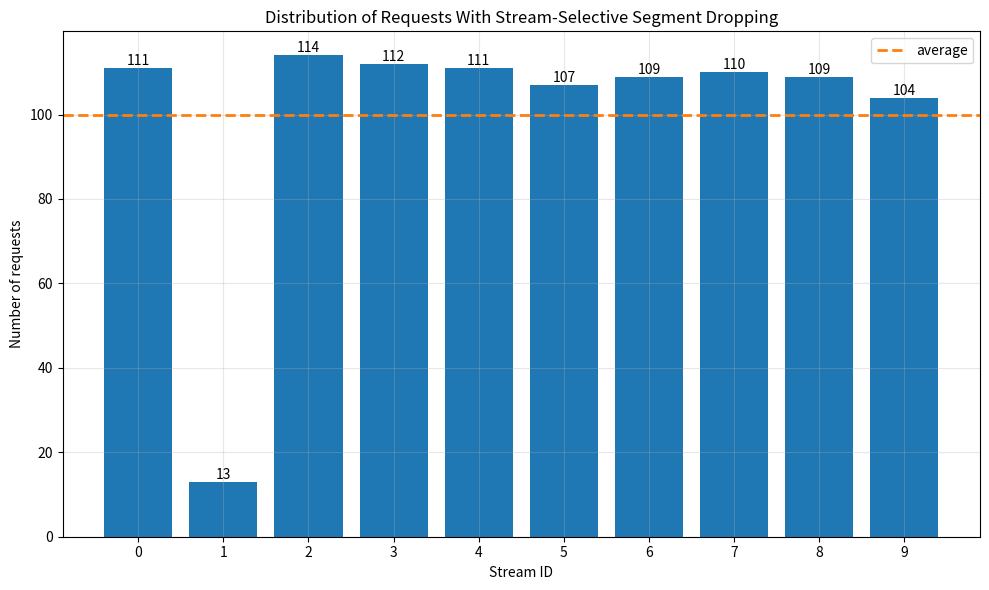

Generate this figure with matplotlib:
import matplotlib.pyplot as plt

# Data for the histogram
x_values = list(range(10))  # 0 to 9 (included)
y_values = [111, 13, 114, 112, 111, 107, 109, 110, 109, 104]

# Create the histogram
plt.figure(figsize=(10, 6))
bars = plt.bar(x_values, y_values)

# Add value labels on top of each bar
plt.bar_label(bars)

# Add horizontal dashed line at height 100
plt.axhline(y=100, color='C1', linestyle='--', linewidth=2, label='average')

# Customize the plot
plt.xlabel('Stream ID')
plt.ylabel('Number of requests')
plt.title('Distribution of Requests With Stream-Selective Segment Dropping')
plt.xticks(x_values)
plt.grid(True, alpha=0.3)
plt.legend()

# Show the plot
plt.tight_layout()
plt.show()